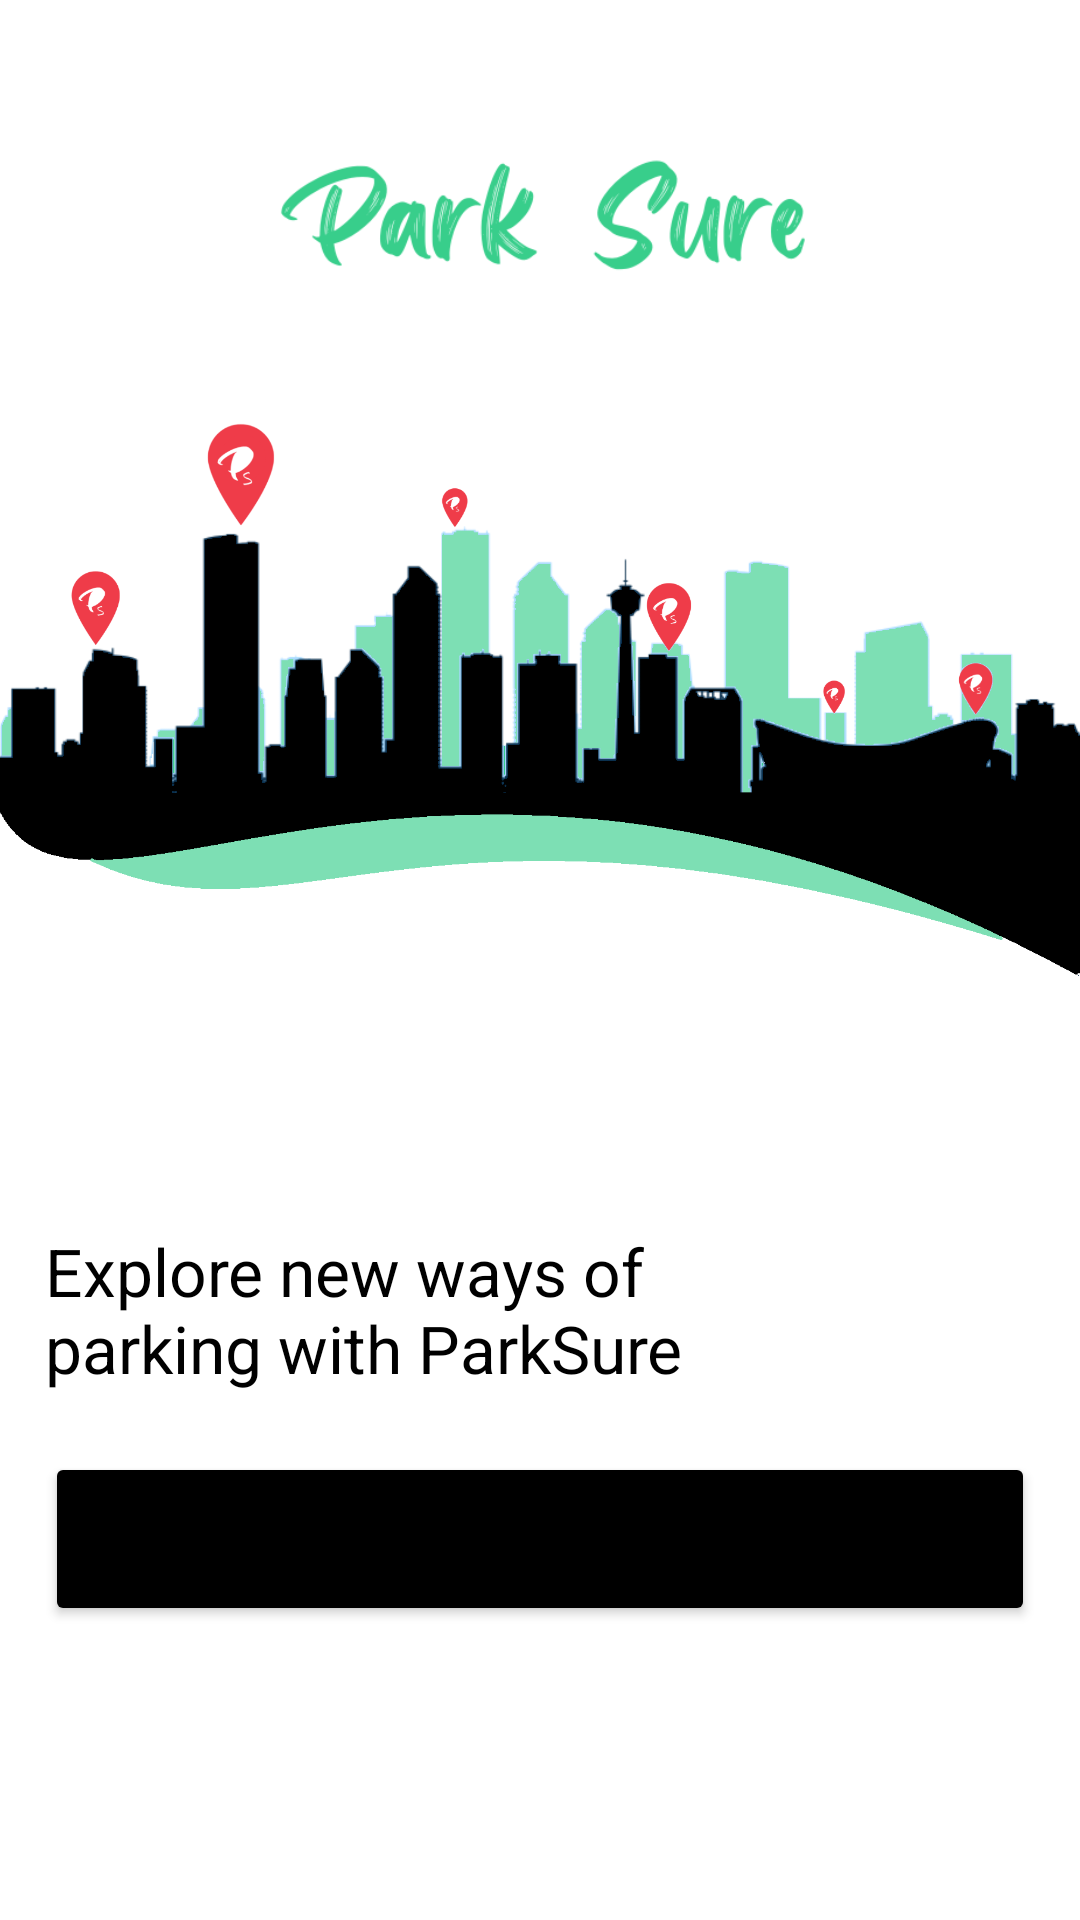

This screen was rendered from an Android layout file. Write that file and the resources it references.
<!-- AndroidManifest.xml: application theme Theme.ParkSure -->
<!-- res/layout/activity_main.xml -->
<?xml version="1.0" encoding="utf-8"?>
<androidx.constraintlayout.widget.ConstraintLayout xmlns:android="http://schemas.android.com/apk/res/android"
    xmlns:app="http://schemas.android.com/apk/res-auto"
    xmlns:tools="http://schemas.android.com/tools"
    android:layout_width="match_parent"
    android:layout_height="match_parent"
    tools:context=".MainActivity">


    <ScrollView
        android:layout_width="match_parent"
        android:layout_height="match_parent"
        android:contentDescription="@string/todo"
        android:orientation="vertical"
        app:layout_constraintBottom_toBottomOf="parent"
        app:layout_constraintEnd_toEndOf="parent"
        app:layout_constraintHorizontal_bias="0.0"
        app:layout_constraintStart_toStartOf="parent"
        app:layout_constraintTop_toTopOf="parent"
        app:layout_constraintVertical_bias="0.0">

        <LinearLayout
            android:layout_width="match_parent"
            android:layout_height="match_parent"
            android:orientation="vertical">

            <ImageView
                android:id="@+id/imageView4"
                android:layout_width="254dp"
                android:layout_height="42dp"
                android:layout_gravity="center_horizontal"
                android:layout_marginTop="50dp"
                android:layout_weight="1"
                app:srcCompat="@drawable/parksure_green" />

            <ImageView
                android:id="@+id/imageView2"
                android:layout_width="match_parent"
                android:layout_height="257dp"
                app:srcCompat="@drawable/welcome_image_light_black_buildings" />

            <TextView
                android:id="@+id/textView3"
                android:layout_width="274dp"
                android:layout_height="wrap_content"
                android:layout_gravity="bottom"
                android:layout_marginStart="15dp"
                android:layout_marginTop="60dp"
                android:text="Explore new ways of parking with ParkSure"
                android:textColor="@color/black"
                android:textSize="22dp" />

            <Button
                android:id="@+id/button10"
                android:layout_width="match_parent"
                android:layout_height="58dp"
                android:layout_gravity="bottom"
                android:layout_marginHorizontal="15dp"
                android:layout_marginTop="20dp"
                android:onClick="go_to_main_activity2"
                android:backgroundTint="@color/black"
                android:text="Continue"
                app:cornerRadius="8dp" />

            <TextView
                android:id="@+id/textView11"
                android:layout_width="match_parent"
                android:layout_height="wrap_content"
                android:layout_marginHorizontal="15dp"
                android:layout_marginTop="10dp"
                android:textSize="13dp"
                android:justificationMode="inter_word" />

        </LinearLayout>

    </ScrollView>

</androidx.constraintlayout.widget.ConstraintLayout>
<!-- resources referenced by this layout -->
<resources>
  <color name="black">#FF000000</color>
  <!-- drawable parksure_green: png bitmap (drawable-v24, 20213 bytes) -->
  <!-- drawable welcome_image_light_black_buildings: png bitmap (drawable-v24, 118980 bytes) -->
  <string name="todo">TODO</string>
  <style name="Theme.ParkSure" parent="Theme.MaterialComponents.DayNight.NoActionBar">
          
          <item name="colorPrimary">@color/purple_500</item>
          <item name="colorPrimaryVariant">@color/purple_700</item>
          <item name="colorOnPrimary">@color/white</item>
          
          <item name="colorSecondary">@color/teal_200</item>
          <item name="colorSecondaryVariant">@color/teal_700</item>
          <item name="colorOnSecondary">@color/black</item>
          
          <item name="android:statusBarColor" tools:targetApi="l">?attr/colorPrimaryVariant</item>
          
  
  
      </style>
  <color name="purple_500">#22c69b</color>//color 2nd top line with app name
  <color name="purple_700">#1D9A7A</color>//color for app 1st top line
  <color name="white">#FFFFFF</color>
  <color name="teal_200">#FF03DAC5</color>
  <color name="teal_700">#FF018786</color>
</resources>
